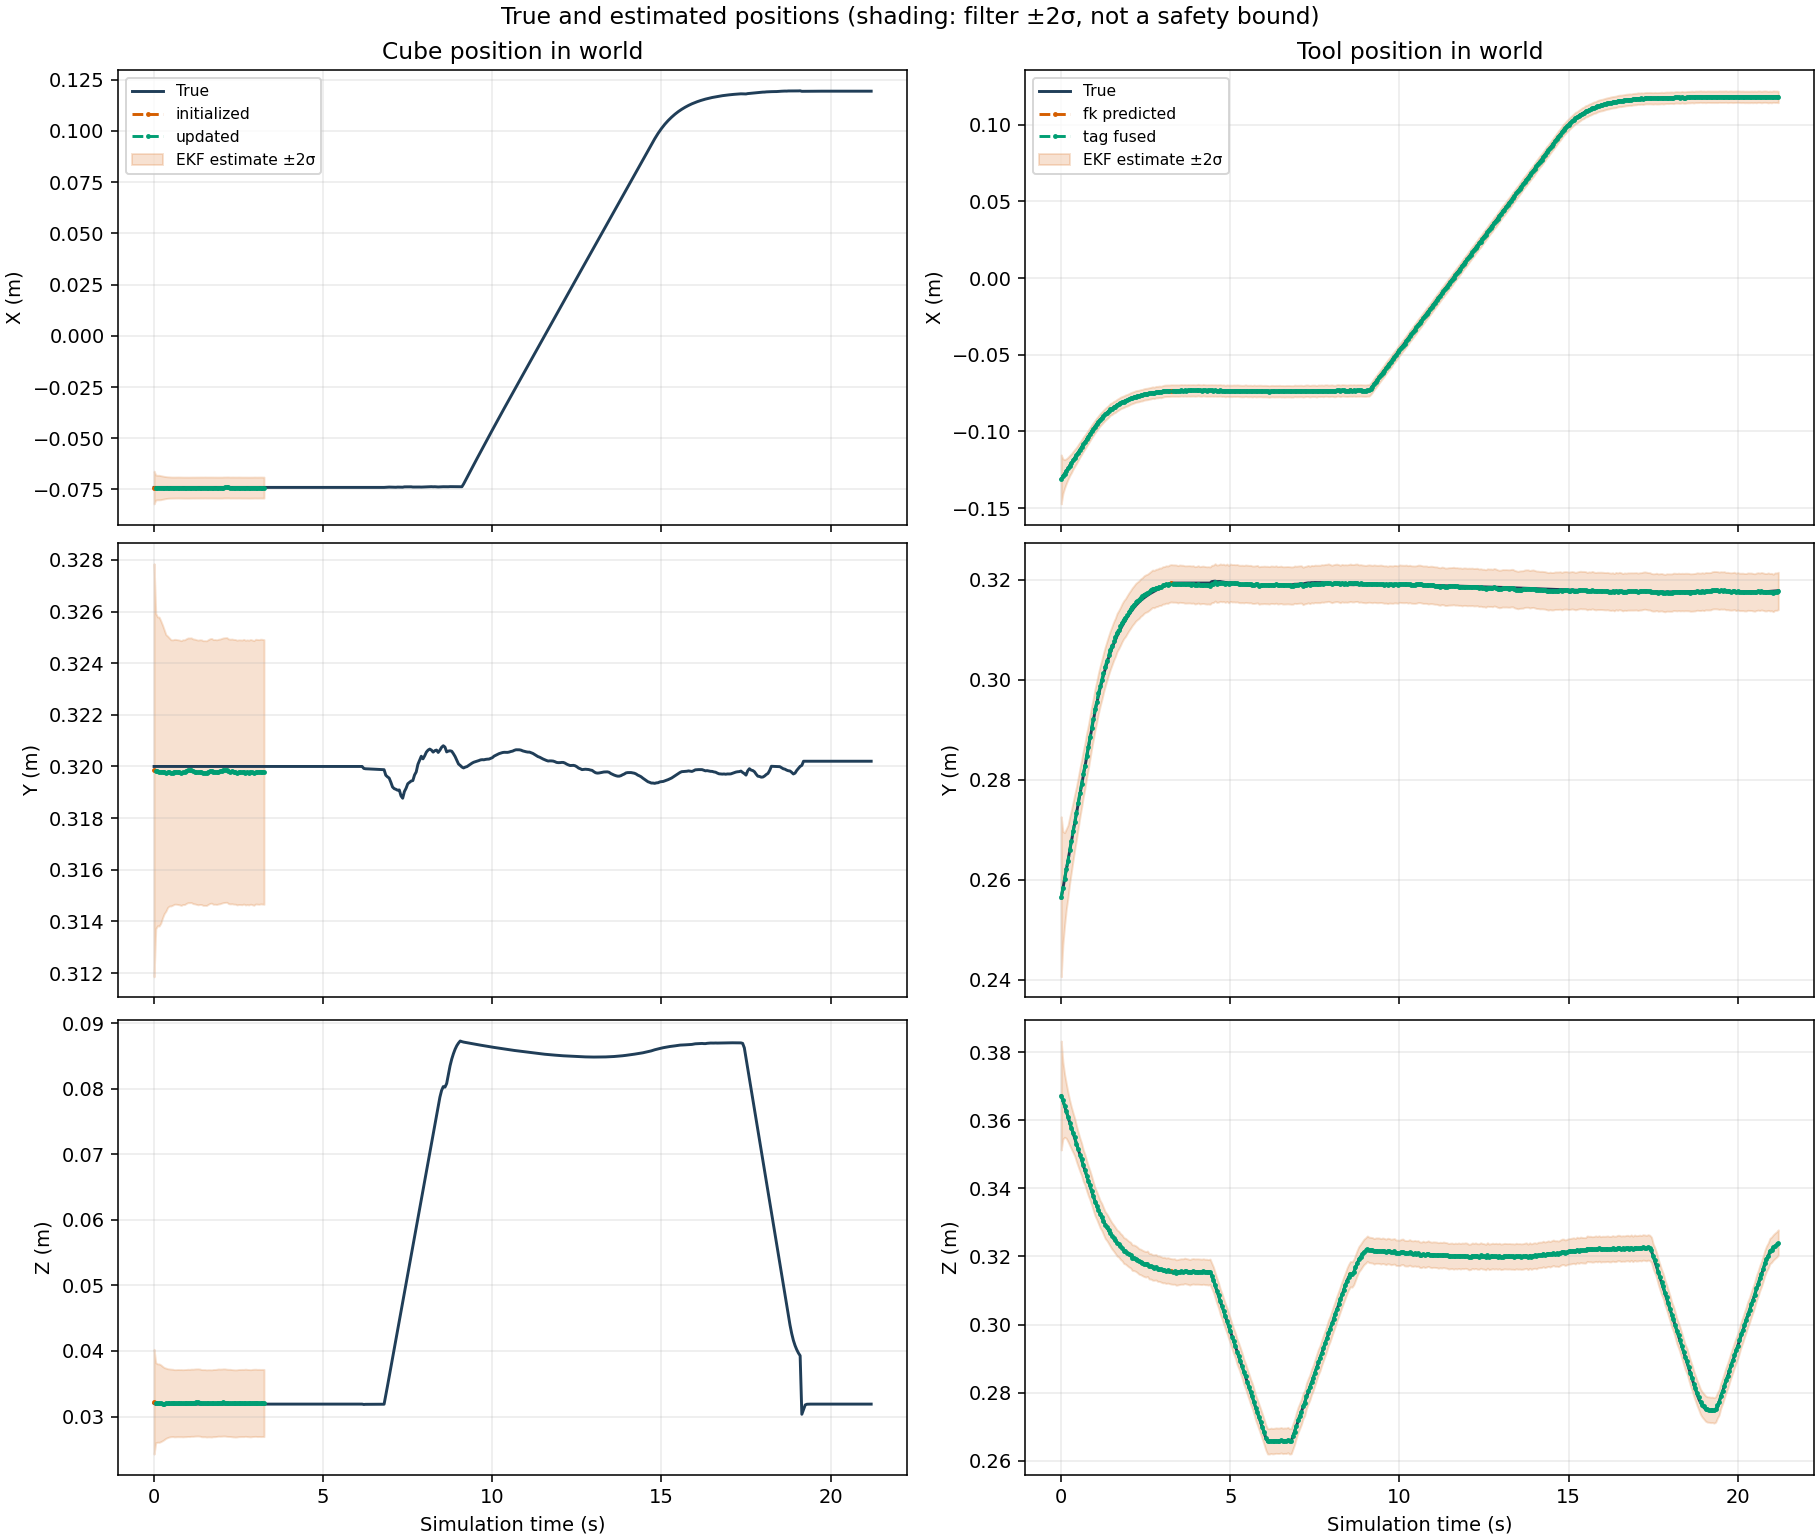

The file beside this chart, header and first rows:
time_s, cube_status, cube_true_x_m, cube_true_y_m, cube_true_z_m, cube_estimate_x_m, cube_estimate_y_m, cube_estimate_z_m, cube_true_quaternion_x, cube_true_quaternion_y, cube_true_quaternion_z, cube_true_quaternion_w, cube_estimate_quaternion_x, cube_estimate_quaternion_y, cube_estimate_quaternion_z, cube_estimate_quaternion_w, cube_error_x_m, cube_error_y_m, cube_error_z_m, cube_error_rx_rad, cube_error_ry_rad, cube_error_rz_rad, cube_std_x_m, cube_std_y_m
0.0, initialized, -0.074, 0.32, 0.032, -0.07406, 0.3199, 0.03226, 0.0, 0.0, 0.0, 1.0, -0.002707, 0.006047, -0.001182, 1, -5.9824243357889384e-05, -0.0001471, 0.0002578, -0.005414, 0.01209, -0.002364, 0.004, 0.004
0.05, updated, -0.074, 0.32, 0.03185, -0.07406, 0.3198, 0.0321, 0.0, 0.0, 0.0, 1.0, -0.001767, 0.004047, -0.000294, 1, -6.47032335202441e-05, -0.0001812, 0.0002484, -0.003534, 0.008094, -0.000588, 0.003054, 0.003054
0.1, updated, -0.074, 0.32, 0.03188, -0.07407, 0.3198, 0.03206, 0.0, 0.0, 0.0, 1.0, -0.002248, 0.003746, -2.5158772727805657e-05, 1, -6.692939651070651e-05, -0.0001891, 0.0001716, -0.004496, 0.007492, -5.031770552820305e-05, 0.00299, 0.00299
0.15, updated, -0.074, 0.32, 0.03189, -0.07407, 0.3198, 0.03204, 0.0, 0.0, 0.0, 1.0, -0.002183, 0.003921, -0.0001717, 1, -7.017532636219292e-05, -0.0001973, 0.0001487, -0.004366, 0.007843, -0.0003433, 0.002991, 0.002991
0.2, updated, -0.074, 0.32, 0.03189, -0.07412, 0.3198, 0.03202, 0.0, 0.0, 0.0, 1.0, -0.002426, 0.004523, -0.0005817, 1, -0.0001237, -0.0002168, 0.0001304, -0.004852, 0.009045, -0.001163, 0.002926, 0.002926
0.25, updated, -0.074, 0.32, 0.03189, -0.07412, 0.3198, 0.03198, 0.0, 0.0, 0.0, 1.0, -0.00243, 0.003489, -0.0008822, 1, -0.0001247, -0.0001956, 8.770180729721078e-05, -0.004861, 0.006978, -0.001764, 0.002835, 0.002835
0.3, updated, -0.074, 0.32, 0.03189, -0.07411, 0.3198, 0.03197, 0.0, 0.0, 0.0, 1.0, -0.002877, 0.00334, -0.0002294, 1, -0.0001104, -0.0002056, 8.17167366763058e-05, -0.005754, 0.006679, -0.0004588, 0.002748, 0.002748
0.35, updated, -0.074, 0.32, 0.03189, -0.07409, 0.3198, 0.03203, 0.0, 0.0, 0.0, 1.0, -0.003177, 0.003837, 0.0005913, 1, -8.614811707730041e-05, -0.00025, 0.0001354, -0.006354, 0.007673, 0.001183, 0.002678, 0.002678
0.4, updated, -0.074, 0.32, 0.03189, -0.07407, 0.3198, 0.03204, 0.0, 0.0, 0.0, 1.0, -0.003343, 0.004126, 0.0004176, 1, -7.117183915142378e-05, -0.0002077, 0.0001489, -0.006686, 0.008252, 0.0008352, 0.002628, 0.002628
0.45, updated, -0.074, 0.32, 0.03189, -0.07407, 0.3198, 0.03207, 0.0, 0.0, 0.0, 1.0, -0.003297, 0.00414, 0.0003624, 1, -6.784607475038285e-05, -0.0002147, 0.0001769, -0.006593, 0.00828, 0.0007248, 0.002596, 0.002596
0.5, updated, -0.074, 0.32, 0.03189, -0.07408, 0.3198, 0.03208, 0.0, 0.0, 0.0, 1.0, -0.003368, 0.0046, 0.0006719, 1, -8.286141495769672e-05, -0.0002471, 0.000183, -0.006735, 0.009199, 0.001344, 0.002578, 0.002578
0.55, updated, -0.074, 0.32, 0.03189, -0.07409, 0.3198, 0.03207, 0.0, 0.0, 0.0, 1.0, -0.003169, 0.004684, 0.0003348, 1, -8.921741483980394e-05, -0.0002343, 0.0001789, -0.006338, 0.009368, 0.0006696, 0.002569, 0.002569
0.6, updated, -0.074, 0.32, 0.03189, -0.07408, 0.3198, 0.03202, 0.0, 0.0, 0.0, 1.0, -0.00264, 0.004279, 0.00018, 1, -7.997008865873179e-05, -0.0002063, 0.0001315, -0.00528, 0.008558, 0.0003601, 0.002565, 0.002565
0.65, updated, -0.074, 0.32, 0.03189, -0.07406, 0.3198, 0.03203, 0.0, 0.0, 0.0, 1.0, -0.002452, 0.003994, 0.0002764, 1, -6.335500028545327e-05, -0.0002083, 0.0001389, -0.004904, 0.007989, 0.0005528, 0.002564, 0.002564
0.7, updated, -0.074, 0.32, 0.03189, -0.07405, 0.3198, 0.03205, 0.0, 0.0, 0.0, 1.0, -0.002491, 0.003932, 0.0003943, 1, -5.458495551612097e-05, -0.0002194, 0.0001558, -0.004983, 0.007863, 0.0007885, 0.002564, 0.002564
0.75, updated, -0.074, 0.32, 0.03189, -0.07406, 0.3198, 0.03204, 0.0, 0.0, 0.0, 1.0, -0.002463, 0.003679, 0.0005411, 1, -6.04008099325537e-05, -0.0002312, 0.0001446, -0.004927, 0.007358, 0.001082, 0.002564, 0.002564
0.8, updated, -0.074, 0.32, 0.03189, -0.07408, 0.3197, 0.03204, 0.0, 0.0, 0.0, 1.0, -0.002409, 0.003795, 0.0005834, 1, -7.783414732968896e-05, -0.0002561, 0.0001509, -0.004819, 0.00759, 0.001167, 0.002564, 0.002564
0.85, updated, -0.074, 0.32, 0.03189, -0.07409, 0.3198, 0.03202, 0.0, 0.0, 0.0, 1.0, -0.002531, 0.003564, 0.0002273, 1, -9.113433005396299e-05, -0.0002193, 0.000128, -0.005062, 0.007128, 0.0004546, 0.002564, 0.002564
0.9, updated, -0.074, 0.32, 0.03189, -0.07411, 0.3198, 0.03204, 0.0, 0.0, 0.0, 1.0, -0.002621, 0.003938, -9.304611623308521e-05, 1, -0.0001129, -0.0002224, 0.0001511, -0.005243, 0.007877, -0.0001861, 0.002563, 0.002563
0.95, updated, -0.074, 0.32, 0.03189, -0.0741, 0.3198, 0.03205, 0.0, 0.0, 0.0, 1.0, -0.002553, 0.004066, -0.0004841, 1, -0.0001035, -0.0001797, 0.0001601, -0.005107, 0.008133, -0.0009683, 0.002563, 0.002563
1, updated, -0.074, 0.32, 0.03189, -0.07412, 0.3199, 0.03208, 0.0, 0.0, 0.0, 1.0, -0.002752, 0.004514, -0.001076, 1, -0.0001194, -0.0001491, 0.0001853, -0.005505, 0.009027, -0.002152, 0.002563, 0.002563
1.05, updated, -0.074, 0.32, 0.03189, -0.07411, 0.3199, 0.03206, 0.0, 0.0, 0.0, 1.0, -0.002773, 0.004474, -0.001062, 1, -0.0001074, -0.0001497, 0.0001725, -0.005546, 0.008948, -0.002124, 0.002563, 0.002563
1.1, updated, -0.074, 0.32, 0.03189, -0.07409, 0.3199, 0.0321, 0.0, 0.0, 0.0, 1.0, -0.002856, 0.004675, -0.001194, 1, -9.355330089384772e-05, -0.0001456, 0.0002106, -0.005713, 0.00935, -0.002388, 0.002563, 0.002563
1.15, updated, -0.074, 0.32, 0.03189, -0.07408, 0.3198, 0.0321, 0.0, 0.0, 0.0, 1.0, -0.002925, 0.004442, -0.0006216, 1, -7.70765034807247e-05, -0.0001862, 0.0002029, -0.005851, 0.008885, -0.001243, 0.002563, 0.002563
1.2, updated, -0.074, 0.32, 0.03189, -0.07409, 0.3198, 0.03213, 0.0, 0.0, 0.0, 1.0, -0.0035, 0.004757, -0.0004499, 1, -8.607123755247081e-05, -0.0001963, 0.0002353, -0.006999, 0.009514, -0.0008999, 0.002563, 0.002563
1.25, updated, -0.074, 0.32, 0.03189, -0.07407, 0.3198, 0.03214, 0.0, 0.0, 0.0, 1.0, -0.003699, 0.004976, -0.0001731, 1, -7.39248817597099e-05, -0.0002165, 0.0002527, -0.007397, 0.009953, -0.0003461, 0.002563, 0.002563
1.3, updated, -0.074, 0.32, 0.03189, -0.07408, 0.3198, 0.03215, 0.0, 0.0, 0.0, 1.0, -0.00376, 0.004982, 5.108333117415806e-06, 1, -7.78659993124764e-05, -0.000233, 0.000257, -0.007521, 0.009964, 1.0216732580738282e-05, 0.002563, 0.002563
1.35, updated, -0.074, 0.32, 0.03189, -0.07407, 0.3198, 0.03212, 0.0, 0.0, 0.0, 1.0, -0.003673, 0.004892, 9.783827733955863e-05, 1, -6.523928153398528e-05, -0.0002197, 0.0002315, -0.007345, 0.009785, 0.0001957, 0.002563, 0.002563
1.4, updated, -0.074, 0.32, 0.03189, -0.07406, 0.3198, 0.03204, 0.0, 0.0, 0.0, 1.0, -0.003136, 0.004306, 0.0002776, 1, -6.253861831950758e-05, -0.0002222, 0.0001487, -0.006272, 0.008612, 0.0005552, 0.002563, 0.002563
1.45, updated, -0.074, 0.32, 0.03189, -0.07407, 0.3197, 0.03203, 0.0, 0.0, 0.0, 1.0, -0.002949, 0.004391, 0.0005434, 1, -7.051288883294649e-05, -0.000256, 0.0001377, -0.005899, 0.008781, 0.001087, 0.002563, 0.002563
1.5, updated, -0.074, 0.32, 0.03189, -0.07405, 0.3197, 0.03204, 0.0, 0.0, 0.0, 1.0, -0.002759, 0.004192, 0.0007995, 1, -4.693675341894965e-05, -0.0002536, 0.0001451, -0.005518, 0.008385, 0.001599, 0.002563, 0.002563
1.55, updated, -0.074, 0.32, 0.03189, -0.07407, 0.3197, 0.03199, 0.0, 0.0, 0.0, 1.0, -0.002504, 0.003972, 0.0007878, 1, -6.718008859563085e-05, -0.0002581, 0.0001022, -0.005008, 0.007945, 0.001576, 0.002563, 0.002563
1.6, updated, -0.074, 0.32, 0.03189, -0.07407, 0.3198, 0.03202, 0.0, 0.0, 0.0, 1.0, -0.002536, 0.004187, 0.0003892, 1, -6.86123976469527e-05, -0.0002144, 0.0001262, -0.005072, 0.008374, 0.0007784, 0.002563, 0.002563
1.65, updated, -0.074, 0.32, 0.03189, -0.07407, 0.3198, 0.03201, 0.0, 0.0, 0.0, 1.0, -0.002597, 0.003806, 8.443309838151426e-05, 1, -6.51484586897122e-05, -0.0001803, 0.0001211, -0.005193, 0.007613, 0.0001689, 0.002563, 0.002563
1.7, updated, -0.074, 0.32, 0.03189, -0.07407, 0.3198, 0.032, 0.0, 0.0, 0.0, 1.0, -0.002318, 0.003478, -7.359789259384452e-05, 1, -6.82158420215323e-05, -0.0001674, 0.000104, -0.004636, 0.006956, -0.0001472, 0.002563, 0.002563
1.75, updated, -0.074, 0.32, 0.03189, -0.07408, 0.3198, 0.03205, 0.0, 0.0, 0.0, 1.0, -0.002603, 0.003759, 0.0001972, 1, -7.723099749359918e-05, -0.0002136, 0.000159, -0.005206, 0.007519, 0.0003943, 0.002563, 0.002563
1.8, updated, -0.074, 0.32, 0.03189, -0.07408, 0.3198, 0.03205, 0.0, 0.0, 0.0, 1.0, -0.002936, 0.003636, 0.0002321, 1, -8.26640317075078e-05, -0.0002091, 0.0001584, -0.005872, 0.007271, 0.0004642, 0.002563, 0.002563
1.85, updated, -0.074, 0.32, 0.03189, -0.07409, 0.3198, 0.03208, 0.0, 0.0, 0.0, 1.0, -0.003083, 0.00357, 0.0001097, 1, -8.843318238736797e-05, -0.0002201, 0.0001891, -0.006166, 0.00714, 0.0002194, 0.002563, 0.002563
1.9, updated, -0.074, 0.32, 0.03189, -0.07409, 0.3198, 0.03213, 0.0, 0.0, 0.0, 1.0, -0.003485, 0.003963, -7.419135333440504e-05, 1, -9.398092402422564e-05, -0.0002006, 0.0002336, -0.00697, 0.007925, -0.0001484, 0.002563, 0.002563
1.95, updated, -0.074, 0.32, 0.03189, -0.07409, 0.3198, 0.03211, 0.0, 0.0, 0.0, 1.0, -0.003639, 0.00411, -6.437894998887084e-05, 1, -8.920559841441023e-05, -0.0001907, 0.0002178, -0.007279, 0.008221, -0.0001288, 0.002563, 0.002563
2, updated, -0.074, 0.32, 0.03189, -0.0741, 0.3198, 0.03212, 0.0, 0.0, 0.0, 1.0, -0.003765, 0.004165, -0.0005185, 1, -9.781979166306742e-05, -0.0001654, 0.0002294, -0.007531, 0.00833, -0.001037, 0.002563, 0.002563
2.05, updated, -0.074, 0.32, 0.03189, -0.07405, 0.3199, 0.03215, 0.0, 0.0, 0.0, 1.0, -0.003768, 0.004297, -0.000314, 1, -4.7652927863184313e-05, -0.0001466, 0.0002544, -0.007536, 0.008594, -0.0006279, 0.002563, 0.002563
2.1, updated, -0.074, 0.32, 0.03189, -0.07403, 0.3199, 0.03214, 0.0, 0.0, 0.0, 1.0, -0.003721, 0.00448, -0.0003312, 1, -3.481856813364326e-05, -0.0001396, 0.0002453, -0.007442, 0.008961, -0.0006624, 0.002563, 0.002563
2.15, updated, -0.074, 0.32, 0.03189, -0.07402, 0.3199, 0.03209, 0.0, 0.0, 0.0, 1.0, -0.00349, 0.004087, -0.000256, 1, -2.1648598225343374e-05, -0.0001341, 0.0002003, -0.006981, 0.008174, -0.0005121, 0.002563, 0.002563
2.2, updated, -0.074, 0.32, 0.03189, -0.07402, 0.3198, 0.03207, 0.0, 0.0, 0.0, 1.0, -0.003024, 0.003787, 7.174125240322728e-05, 1, -2.0257920366056892e-05, -0.0001866, 0.0001819, -0.006049, 0.007573, 0.0001435, 0.002563, 0.002563
2.25, updated, -0.074, 0.32, 0.03189, -0.07408, 0.3198, 0.03207, 0.0, 0.0, 0.0, 1.0, -0.003041, 0.003883, -0.0003881, 1, -7.770088917070928e-05, -0.0001982, 0.0001799, -0.006083, 0.007765, -0.0007763, 0.002563, 0.002563
2.3, updated, -0.074, 0.32, 0.03189, -0.07406, 0.3198, 0.03204, 0.0, 0.0, 0.0, 1.0, -0.002804, 0.003403, -0.0002333, 1, -6.028564119384128e-05, -0.0001902, 0.0001438, -0.005608, 0.006806, -0.0004666, 0.002563, 0.002563
2.35, updated, -0.074, 0.32, 0.03189, -0.07406, 0.3198, 0.03201, 0.0, 0.0, 0.0, 1.0, -0.002482, 0.003176, -0.0001626, 1, -6.40229887241689e-05, -0.0002063, 0.0001191, -0.004963, 0.006353, -0.0003252, 0.002563, 0.002563
2.4, updated, -0.074, 0.32, 0.03189, -0.07408, 0.3198, 0.03199, 0.0, 0.0, 0.0, 1.0, -0.002384, 0.003212, -0.0002208, 1, -7.744662184475115e-05, -0.0002081, 9.844952193266421e-05, -0.004768, 0.006425, -0.0004415, 0.002563, 0.002563
2.45, updated, -0.074, 0.32, 0.03189, -0.07408, 0.3198, 0.03201, 0.0, 0.0, 0.0, 1.0, -0.002416, 0.003093, -2.505676089250848e-05, 1, -7.556529083768693e-05, -0.0002359, 0.0001153, -0.004832, 0.006186, -5.011365042979296e-05, 0.002563, 0.002563
2.5, updated, -0.074, 0.32, 0.03189, -0.07406, 0.3198, 0.03205, 0.0, 0.0, 0.0, 1.0, -0.002461, 0.003454, 2.4383952104569595e-06, 1, -5.8591804063951036e-05, -0.0002209, 0.0001608, -0.004923, 0.006909, 4.87680504499524e-06, 0.002563, 0.002563
2.55, updated, -0.074, 0.32, 0.03189, -0.07408, 0.3198, 0.03206, 0.0, 0.0, 0.0, 1.0, -0.002351, 0.00386, -7.420663082265994e-05, 1, -7.597867315593809e-05, -0.0002235, 0.000164, -0.004701, 0.00772, -0.0001484, 0.002563, 0.002563
2.6, updated, -0.074, 0.32, 0.03189, -0.0741, 0.3198, 0.03206, 0.0, 0.0, 0.0, 1.0, -0.002549, 0.004006, -0.0001485, 1, -0.0001005, -0.0002299, 0.0001726, -0.005099, 0.008011, -0.0002971, 0.002563, 0.002563
2.65, updated, -0.074, 0.32, 0.03189, -0.07409, 0.3198, 0.03206, 0.0, 0.0, 0.0, 1.0, -0.002428, 0.004268, -0.0002592, 1, -9.2363897989306e-05, -0.0002023, 0.000166, -0.004856, 0.008536, -0.0005184, 0.002563, 0.002563
2.7, updated, -0.074, 0.32, 0.03189, -0.07409, 0.3198, 0.0321, 0.0, 0.0, 0.0, 1.0, -0.002939, 0.004562, 7.956488222956726e-05, 1, -8.769327296208329e-05, -0.0002376, 0.0002068, -0.005879, 0.009124, 0.0001591, 0.002563, 0.002563
2.75, updated, -0.074, 0.32, 0.03189, -0.07411, 0.3198, 0.03206, 0.0, 0.0, 0.0, 1.0, -0.002929, 0.004146, -0.000247, 1, -0.0001077, -0.0002235, 0.0001692, -0.005859, 0.008292, -0.000494, 0.002563, 0.002563
2.8, updated, -0.074, 0.32, 0.03189, -0.07412, 0.3198, 0.03204, 0.0, 0.0, 0.0, 1.0, -0.002847, 0.004061, -0.000259, 1, -0.0001163, -0.0002365, 0.0001524, -0.005695, 0.008121, -0.000518, 0.002563, 0.002563
2.85, updated, -0.074, 0.32, 0.03189, -0.07411, 0.3198, 0.03202, 0.0, 0.0, 0.0, 1.0, -0.002715, 0.003995, -0.000283, 1, -0.0001116, -0.0002073, 0.0001282, -0.005429, 0.007989, -0.000566, 0.002563, 0.002563
2.9, updated, -0.074, 0.32, 0.03189, -0.07411, 0.3198, 0.03206, 0.0, 0.0, 0.0, 1.0, -0.003361, 0.004192, 8.028423189735773e-05, 1, -0.0001069, -0.000229, 0.000169, -0.006722, 0.008383, 0.0001606, 0.002563, 0.002563
2.95, updated, -0.074, 0.32, 0.03189, -0.07407, 0.3197, 0.03208, 0.0, 0.0, 0.0, 1.0, -0.003259, 0.004324, 0.000484, 1, -7.215286426984213e-05, -0.0002511, 0.0001888, -0.006519, 0.008648, 0.000968, 0.002563, 0.002563
... 366 more rows
